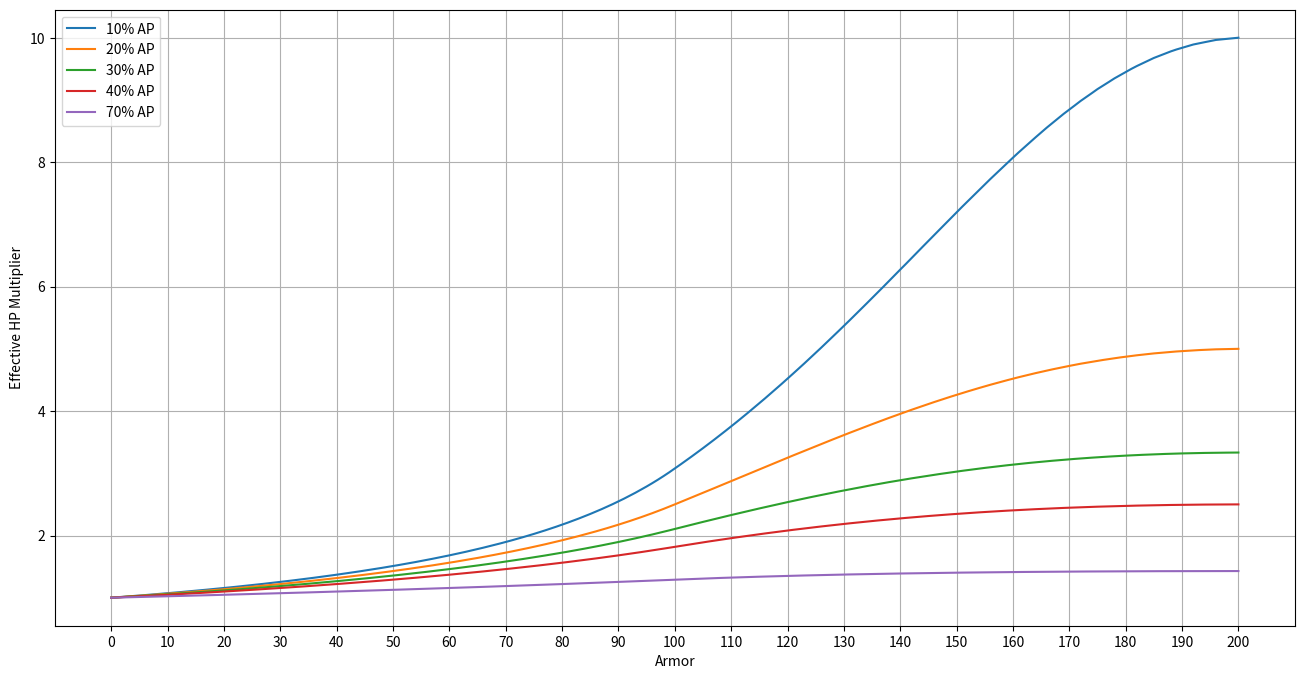
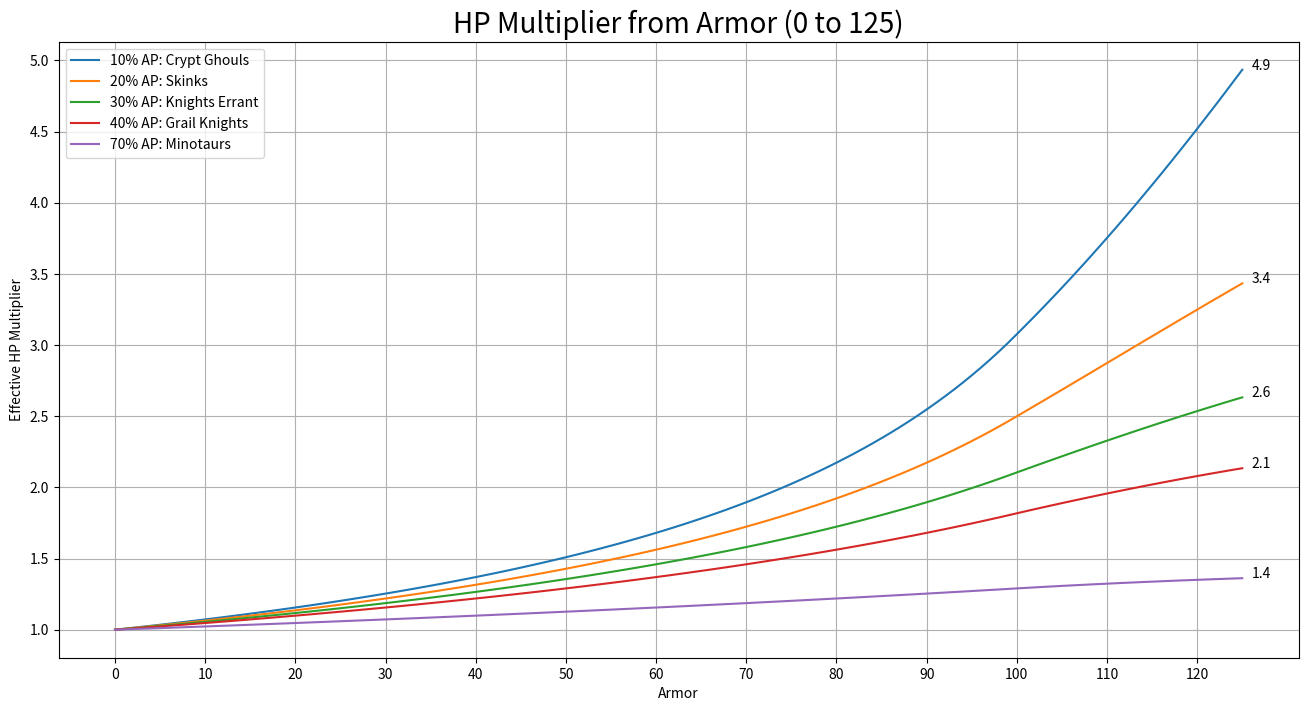

The matplotlib source for these figures, in order:
import numpy as np
import matplotlib.pyplot as plt

ap_fraction = np.array([.1,.2,.3,.4,.7])
legend_labels = ["10% AP: Crypt Ghouls","20% AP: Skinks","30% AP: Knights Errant",
                 "40% AP: Grail Knights", "70% AP: Minotaurs"]
legend_names = ["{:.0f}% AP".format(i*100) for i in ap_fraction]
armor = np.arange(0,201,1)
x_ticks = [i*10 for i in range(0,21)]

def damage_blocked(i):
    ar = np.linspace(i/2,i)
    ar = [min(x,100) for x in ar]
    return np.mean(ar)

non_ap_blocked = np.array([damage_blocked(i) for i in armor])

fig = plt.figure()
fig.set_size_inches(16, 8)
for ap in ap_fraction:
    y = (1-ap)*non_ap_blocked
    hp_mult = 1/(1-y/100)
    plt.plot(armor,hp_mult)
    
plt.xlabel("Armor")
plt.ylabel("Effective HP Multiplier")
plt.grid()
plt.legend(legend_names)
plt.xticks(x_ticks)
plt.show()

fig = plt.figure()
fig.set_size_inches(16, 8)
for ap in ap_fraction:
    y = (1-ap)*non_ap_blocked[:126]
    hp_mult = 1/(1-y/100)
    plt.plot(armor[:126],hp_mult)

    plt.annotate("{:.1f}".format(hp_mult[-1]),(126,hp_mult[-1]))
    
plt.xlabel("Armor")
plt.ylabel("Effective HP Multiplier")
plt.grid()
plt.legend(legend_labels)
plt.xticks(x_ticks[:13])
plt.title("HP Multiplier from Armor (0 to 125)",size=20)
plt.show()
